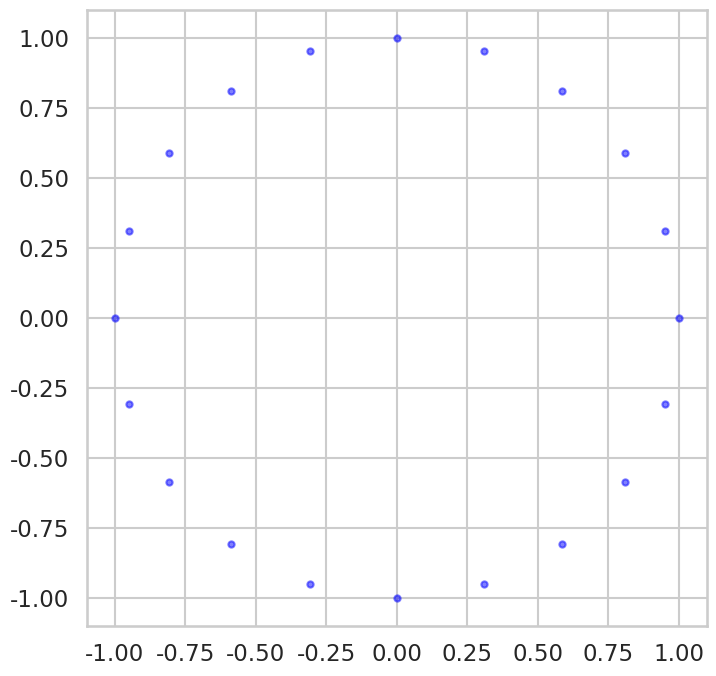

Write Python code to recreate this figure.
import numpy as np, pandas as pd, seaborn as sns, matplotlib.pyplot as plt
# helper function that allows us to display data in 2 dimensions an highlights the clusters
def display_cluster(X,km=[],num_clusters=0):
    color = 'brgcmyk'  #List colors
    alpha = 0.5  #color obaque
    s = 20
    if num_clusters == 0:
        plt.scatter(X[:,0],X[:,1],c = color[0],alpha = alpha,s = s)
    else:
        for i in range(num_clusters):
            plt.scatter(X[km.labels_==i,0],X[km.labels_==i,1],c = color[i],alpha = alpha,s=s)
            plt.scatter(km.cluster_centers_[i][0],km.cluster_centers_[i][1],c = color[i], marker = 'x', s = 100)
# prepare the figure sise and background
# this part can be replaced by a number of subplots
plt.rcParams['figure.figsize'] = [8,8]
sns.set_style("whitegrid")
sns.set_context("talk")
# Produce a data set that represent the x and y o coordinates of a circle
# this part can be replaced by data that you import froma file
angle = np.linspace(0,2*np.pi,20, endpoint = False)
X = np.append([np.cos(angle)],[np.sin(angle)],0).transpose()
# Data is displayed
# to display the data only it is assumed that the number of clusters is zero which is the default of the fuction
display_cluster(X)